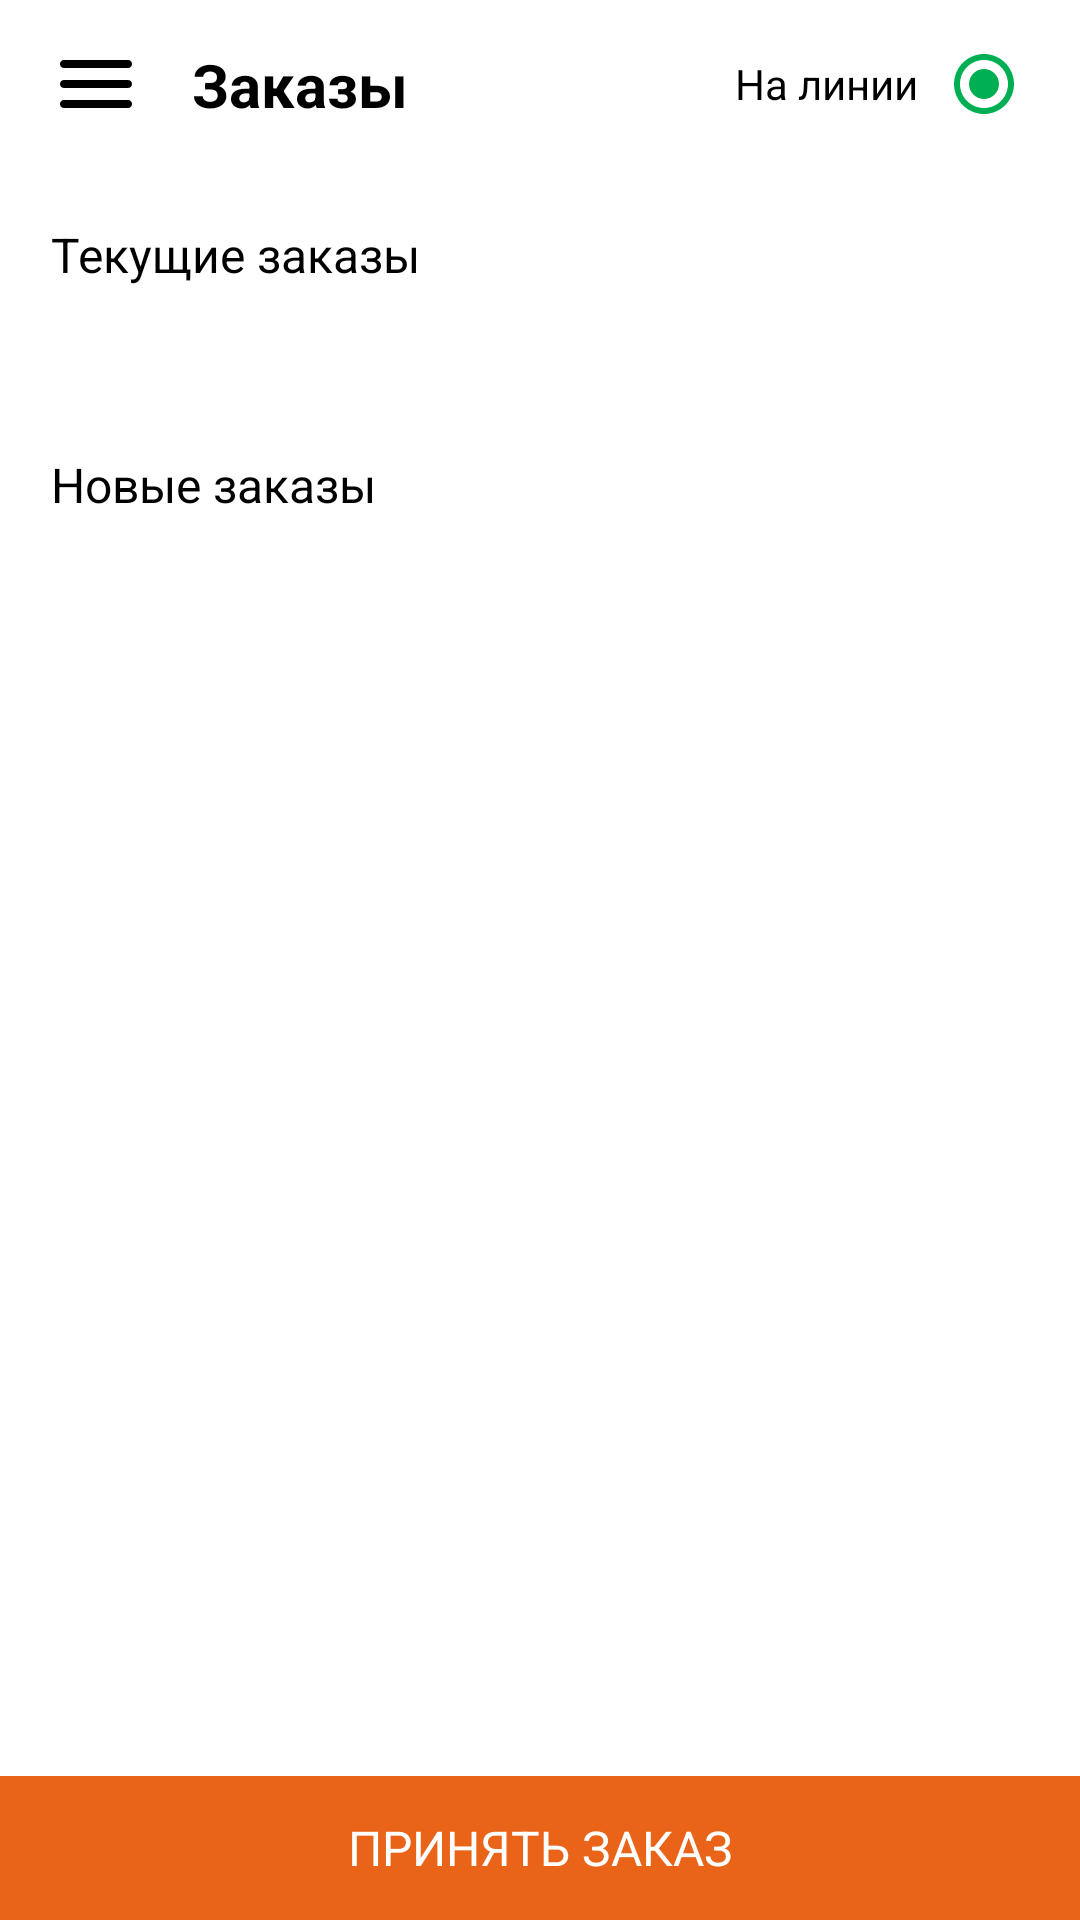

Here is an Android app screen rendered from its layout file. Give the layout XML and the strings, colors and styles it references.
<!-- AndroidManifest.xml: application theme Theme.Courier -->
<!-- res/layout/fragment_orders.xml -->
<?xml version="1.0" encoding="utf-8"?>
<androidx.drawerlayout.widget.DrawerLayout xmlns:android="http://schemas.android.com/apk/res/android"
    xmlns:app="http://schemas.android.com/apk/res-auto"
    xmlns:tools="http://schemas.android.com/tools"
    android:id="@+id/drawer_layout"
    android:layout_width="match_parent"
    android:layout_height="match_parent"
    android:fitsSystemWindows="true"
    tools:openDrawer="start">

    <androidx.constraintlayout.widget.ConstraintLayout
        android:layout_width="match_parent"
        android:layout_height="match_parent">

        <androidx.constraintlayout.widget.ConstraintLayout
            android:id="@+id/cl_toolbar"
            android:layout_width="match_parent"
            android:layout_height="wrap_content"
            android:paddingTop="@dimen/dimens_10dp"
            android:paddingBottom="@dimen/dimens_10dp"
            app:layout_constraintTop_toTopOf="parent"
            app:menu="@menu/menu">

            <LinearLayout
                android:id="@+id/ll_burger"
                android:layout_width="wrap_content"
                android:layout_height="wrap_content"
                android:layout_marginStart="@dimen/dimens_10dp"
                android:padding="@dimen/dimens_10dp"
                app:layout_constraintBottom_toBottomOf="parent"
                app:layout_constraintStart_toStartOf="parent"
                app:layout_constraintTop_toTopOf="parent">

                <ImageView
                    android:id="@+id/iv_burger"
                    android:layout_width="wrap_content"
                    android:layout_height="wrap_content"
                    android:layout_gravity="center"
                    android:background="@drawable/ic_menu" />
            </LinearLayout>

            <TextView
                android:id="@+id/textView2"
                android:layout_width="0dp"
                android:layout_height="wrap_content"
                android:layout_marginStart="@dimen/dimens_10dp"
                android:layout_marginEnd="@dimen/dimens_10dp"
                android:maxWidth="@dimen/dimens_10dp"
                android:maxLines="1"
                android:text="@string/orders"
                android:textColor="@color/black"
                android:textSize="@dimen/dimens_20sp"
                android:textStyle="bold"
                app:layout_constraintBottom_toBottomOf="parent"
                app:layout_constraintEnd_toStartOf="@+id/ll_on_the_line"
                app:layout_constraintStart_toEndOf="@+id/ll_burger"
                app:layout_constraintTop_toTopOf="parent" />

            <LinearLayout
                android:id="@+id/ll_on_the_line"
                android:layout_width="wrap_content"
                android:layout_height="wrap_content"
                android:layout_marginEnd="@dimen/dimens_20dp"
                android:gravity="center_vertical"
                android:orientation="horizontal"
                app:layout_constraintBottom_toBottomOf="parent"
                app:layout_constraintEnd_toEndOf="parent"
                app:layout_constraintTop_toTopOf="parent">

                <TextView
                    android:id="@+id/textView3"
                    android:layout_width="wrap_content"
                    android:layout_height="wrap_content"
                    android:layout_marginEnd="@dimen/dimens_10dp"
                    android:gravity="end"
                    android:text="@string/on_the_line"
                    android:textColor="@color/black"
                    android:textSize="@dimen/dimens_14sp"
                    app:layout_constraintBottom_toBottomOf="parent"
                    app:layout_constraintEnd_toStartOf="@+id/imageView2"
                    app:layout_constraintTop_toTopOf="parent" />

                <ImageView
                    android:id="@+id/imageView2"
                    android:layout_width="wrap_content"
                    android:layout_height="wrap_content"
                    android:src="@drawable/ic_rb_on_the_line" />
            </LinearLayout>


        </androidx.constraintlayout.widget.ConstraintLayout>

        <TextView
            android:id="@+id/tv_current_orders"
            android:layout_width="match_parent"
            android:layout_height="wrap_content"
            android:layout_marginStart="@dimen/dimens_17dp"
            android:layout_marginTop="@dimen/dimens_18dp"
            android:text="@string/current_orders"
            android:textColor="@color/black"
            android:textSize="@dimen/dimens_16sp"
            app:layout_constraintTop_toBottomOf="@+id/cl_toolbar" />

        <androidx.recyclerview.widget.RecyclerView
            android:id="@+id/rv_current_orders"
            android:layout_width="match_parent"
            android:layout_height="wrap_content"
            android:layout_marginTop="@dimen/dimens_10dp"
            app:layout_constraintTop_toBottomOf="@id/tv_current_orders" />

        <TextView
            android:id="@+id/tv_new_orders"
            android:layout_width="match_parent"
            android:layout_height="wrap_content"
            android:layout_marginStart="@dimen/dimens_17dp"
            android:layout_marginTop="@dimen/dimens_45dp"
            android:text="@string/new_orders"
            android:textColor="@color/black"
            android:textSize="@dimen/dimens_16sp"
            app:layout_constraintTop_toBottomOf="@id/rv_current_orders"
            tools:ignore="HardcodedText" />

        <androidx.recyclerview.widget.RecyclerView
            android:id="@+id/rv_new_orders"
            android:layout_width="match_parent"
            android:layout_height="wrap_content"
            android:layout_marginTop="@dimen/dimens_10dp"
            app:layout_constraintTop_toBottomOf="@id/tv_new_orders" />

        <LinearLayout
            android:id="@+id/ll_take_order"
            android:layout_width="match_parent"
            android:layout_height="@dimen/dimens_48dp"
            android:background="#E96318"
            app:layout_constraintBottom_toBottomOf="parent"
            app:layout_constraintEnd_toEndOf="parent"
            app:layout_constraintStart_toStartOf="parent">

            <TextView
                android:layout_width="match_parent"
                android:layout_height="match_parent"
                android:gravity="center"
                android:text="@string/accept_order"
                android:textColor="@color/white"
                android:textSize="@dimen/dimens_16sp" />
        </LinearLayout>
    </androidx.constraintlayout.widget.ConstraintLayout>











</androidx.drawerlayout.widget.DrawerLayout>
<!-- res/layout/nav_header.xml (included above) -->
<?xml version="1.0" encoding="utf-8"?>
<androidx.constraintlayout.widget.ConstraintLayout xmlns:android="http://schemas.android.com/apk/res/android"
    xmlns:app="http://schemas.android.com/apk/res-auto"
    xmlns:tools="http://schemas.android.com/tools"
    android:layout_width="match_parent"
    android:layout_height="wrap_content"
    android:id="@+id/cl_header"
    android:paddingTop="@dimen/dimens_60dp"
    android:paddingBottom="@dimen/dimens_20dp"
    android:background="@drawable/side_nav_bar">

    <ImageView
        android:id="@+id/imageView"
        android:layout_width="wrap_content"
        android:layout_height="wrap_content"
        android:layout_marginStart="@dimen/dimens_16dp"
        android:src="@drawable/ic_carbon_user"
        app:layout_constraintBottom_toBottomOf="parent"
        app:layout_constraintStart_toStartOf="parent"
        app:layout_constraintTop_toTopOf="parent"
        tools:ignore="ContentDescription" />

    <LinearLayout
        android:layout_width="wrap_content"
        android:layout_height="wrap_content"
        android:layout_marginStart="@dimen/dimens_14dp"
        android:orientation="vertical"
        app:layout_constraintBottom_toBottomOf="parent"
        app:layout_constraintStart_toEndOf="@+id/imageView"
        app:layout_constraintTop_toTopOf="parent">

        <TextView
            android:layout_width="wrap_content"
            android:layout_height="wrap_content"
            android:text="@string/loading"
            android:textColor="@color/black"
            android:textSize="@dimen/dimens_20sp" />

        <TextView
            android:id="@+id/textView"
            android:layout_width="wrap_content"
            android:layout_height="wrap_content"
            android:text="@string/loading"
            android:textColor="@color/black"
            android:textSize="@dimen/dimens_14sp" />
    </LinearLayout>

    <ImageView
        android:layout_width="wrap_content"
        android:layout_height="wrap_content"
        android:layout_marginEnd="@dimen/dimens_16dp"
        android:src="@drawable/ic_back"
        app:layout_constraintBottom_toBottomOf="parent"
        app:layout_constraintEnd_toEndOf="parent"
        app:layout_constraintTop_toTopOf="parent"
        tools:ignore="ContentDescription" />


</androidx.constraintlayout.widget.ConstraintLayout>
<!-- resources referenced by this layout -->
<resources>
  <color name="black">#FF000000</color>
  <color name="white">#FFFFFFFF</color>
  
      //Content color
  <dimen name="dimens_10dp">10dp</dimen>
  <dimen name="dimens_14dp">14dp</dimen>
  <dimen name="dimens_14sp">14sp</dimen>
  <dimen name="dimens_16dp">16dp</dimen>
  <dimen name="dimens_16sp">16sp</dimen>
  <dimen name="dimens_17dp">17dp</dimen>
  <dimen name="dimens_18dp">18dp</dimen>
  <dimen name="dimens_20dp">20dp</dimen>
  <dimen name="dimens_20sp">20sp</dimen>
  <dimen name="dimens_45dp">45dp</dimen>
  <dimen name="dimens_48dp">48dp</dimen>
  <dimen name="dimens_60dp">60dp</dimen>
  <!-- drawable ic_back (drawable) -->
  <vector xmlns:android="http://schemas.android.com/apk/res/android"
      android:width="24dp"
      android:height="24dp"
      android:viewportWidth="24"
      android:viewportHeight="24">
    <path
        android:pathData="M4,13L16.17,13L10.58,18.59L12,20L20,12L12,4L10.59,5.41L16.17,11L4,11L4,13Z"
        android:fillColor="#000000"/>
  </vector>
  <!-- drawable ic_carbon_user: vector/xml drawable (drawable, 2482 chars, omitted) -->
  <!-- drawable ic_menu (drawable) -->
  <vector xmlns:android="http://schemas.android.com/apk/res/android"
      android:width="24dp"
      android:height="16dp"
      android:viewportWidth="24"
      android:viewportHeight="16">
    <path
        android:pathData="M1.3333,2.6667C0.597,2.6667 0,2.0697 0,1.3333C0,0.597 0.597,0 1.3333,0H22.6667C23.403,0 24,0.597 24,1.3333C24,2.0697 23.403,2.6667 22.6667,2.6667H1.3333ZM0,8C0,8.7364 0.597,9.3333 1.3333,9.3333H22.6667C23.403,9.3333 24,8.7364 24,8C24,7.2636 23.403,6.6667 22.6667,6.6667H1.3333C0.597,6.6667 0,7.2636 0,8ZM0,14.6667C0,15.403 0.597,16 1.3333,16H22.6667C23.403,16 24,15.403 24,14.6667C24,13.9303 23.403,13.3333 22.6667,13.3333H1.3333C0.597,13.3333 0,13.9303 0,14.6667Z"
        android:fillColor="#000000"
        android:fillType="evenOdd"/>
  </vector>
  <!-- drawable ic_rb_on_the_line (drawable) -->
  <vector xmlns:android="http://schemas.android.com/apk/res/android"
      android:width="24dp"
      android:height="24dp"
      android:viewportWidth="24"
      android:viewportHeight="24"
      android:tint="?attr/commitIcon">
    <path
        android:fillColor="#00AF54"
        android:pathData="M12,7c-2.76,0 -5,2.24 -5,5s2.24,5 5,5 5,-2.24 5,-5 -2.24,-5 -5,-5zM12,2C6.48,2 2,6.48 2,12s4.48,10 10,10 10,-4.48 10,-10S17.52,2 12,2zM12,20c-4.42,0 -8,-3.58 -8,-8s3.58,-8 8,-8 8,3.58 8,8 -3.58,8 -8,8z"/>
  </vector>
  <!-- drawable side_nav_bar (drawable) -->
  <?xml version="1.0" encoding="utf-8"?>
  <shape xmlns:android="http://schemas.android.com/apk/res/android">
  
      <solid android:color="@color/white"/>
      <stroke android:color="#CCCCCC" android:width="@dimen/dimens_1dp"/>
  
  </shape>
  <string name="accept_order">ПРИНЯТЬ ЗАКАЗ</string>
  <string name="current_orders">Текущие заказы</string>
  <string name="loading">загрузка…</string>
  <string name="new_orders">Новые заказы</string>
  <string name="on_the_line">На линии</string>
  <string name="orders">Заказы</string>
  <style name="Theme.Courier" parent="Theme.MaterialComponents.Light.NoActionBar">
          
          <item name="colorPrimary">@color/black</item>
          <item name="colorPrimaryVariant">@color/purple_700</item>
          <item name="colorOnPrimary">@color/white</item>
          
          <item name="colorSecondary">@color/teal_200</item>
          <item name="colorSecondaryVariant">@color/teal_700</item>
          <item name="colorOnSecondary">@color/black</item>
          
          <item name="android:statusBarColor" tools:targetApi="l">?attr/colorPrimaryVariant</item>
          
          <item name="android:forceDarkAllowed" tools:ignore="NewApi">false</item>
      </style>
  <dimen name="dimens_1dp">1dp</dimen>
  <color name="purple_700">#333C45</color>
  <color name="teal_200">#FF9800</color>
  <color name="teal_700">#FF9800</color>
</resources>
